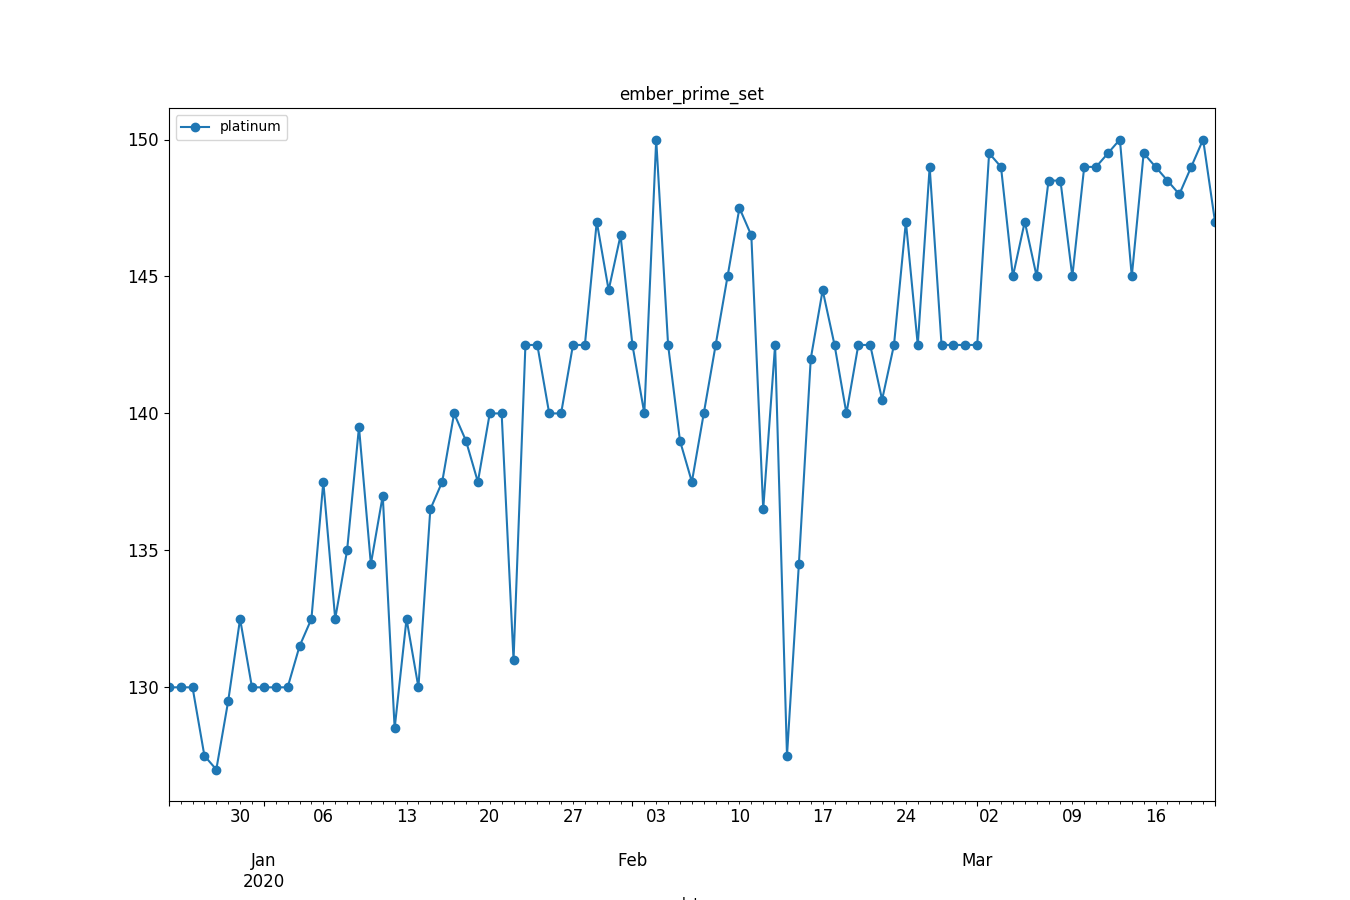

The data file committed next to this chart (first rows):
, datetime, avg_price
0, 2019-12-24, 130.0
1, 2019-12-25, 130.0
2, 2019-12-26, 130.0
3, 2019-12-27, 127.5
4, 2019-12-28, 127.0
5, 2019-12-29, 129.5
6, 2019-12-30, 132.5
7, 2019-12-31, 130.0
8, 2020-01-01, 130.0
9, 2020-01-02, 130.0
10, 2020-01-03, 130.0
11, 2020-01-04, 131.5
12, 2020-01-05, 132.5
13, 2020-01-06, 137.5
14, 2020-01-07, 132.5
15, 2020-01-08, 135.0
16, 2020-01-09, 139.5
17, 2020-01-10, 134.5
18, 2020-01-11, 137.0
19, 2020-01-12, 128.5
20, 2020-01-13, 132.5
21, 2020-01-14, 130.0
22, 2020-01-15, 136.5
23, 2020-01-16, 137.5
24, 2020-01-17, 140.0
25, 2020-01-18, 139.0
26, 2020-01-19, 137.5
27, 2020-01-20, 140.0
28, 2020-01-21, 140.0
29, 2020-01-22, 131.0
30, 2020-01-23, 142.5
31, 2020-01-24, 142.5
32, 2020-01-25, 140.0
33, 2020-01-26, 140.0
34, 2020-01-27, 142.5
35, 2020-01-28, 142.5
36, 2020-01-29, 147.0
37, 2020-01-30, 144.5
38, 2020-01-31, 146.5
39, 2020-02-01, 142.5
40, 2020-02-02, 140.0
41, 2020-02-03, 150.0
42, 2020-02-04, 142.5
43, 2020-02-05, 139.0
44, 2020-02-06, 137.5
45, 2020-02-07, 140.0
46, 2020-02-08, 142.5
47, 2020-02-09, 145.0
48, 2020-02-10, 147.5
49, 2020-02-11, 146.5
50, 2020-02-12, 136.5
51, 2020-02-13, 142.5
52, 2020-02-14, 127.5
53, 2020-02-15, 134.5
54, 2020-02-16, 142.0
55, 2020-02-17, 144.5
56, 2020-02-18, 142.5
57, 2020-02-19, 140.0
58, 2020-02-20, 142.5
59, 2020-02-21, 142.5
... 29 more rows
